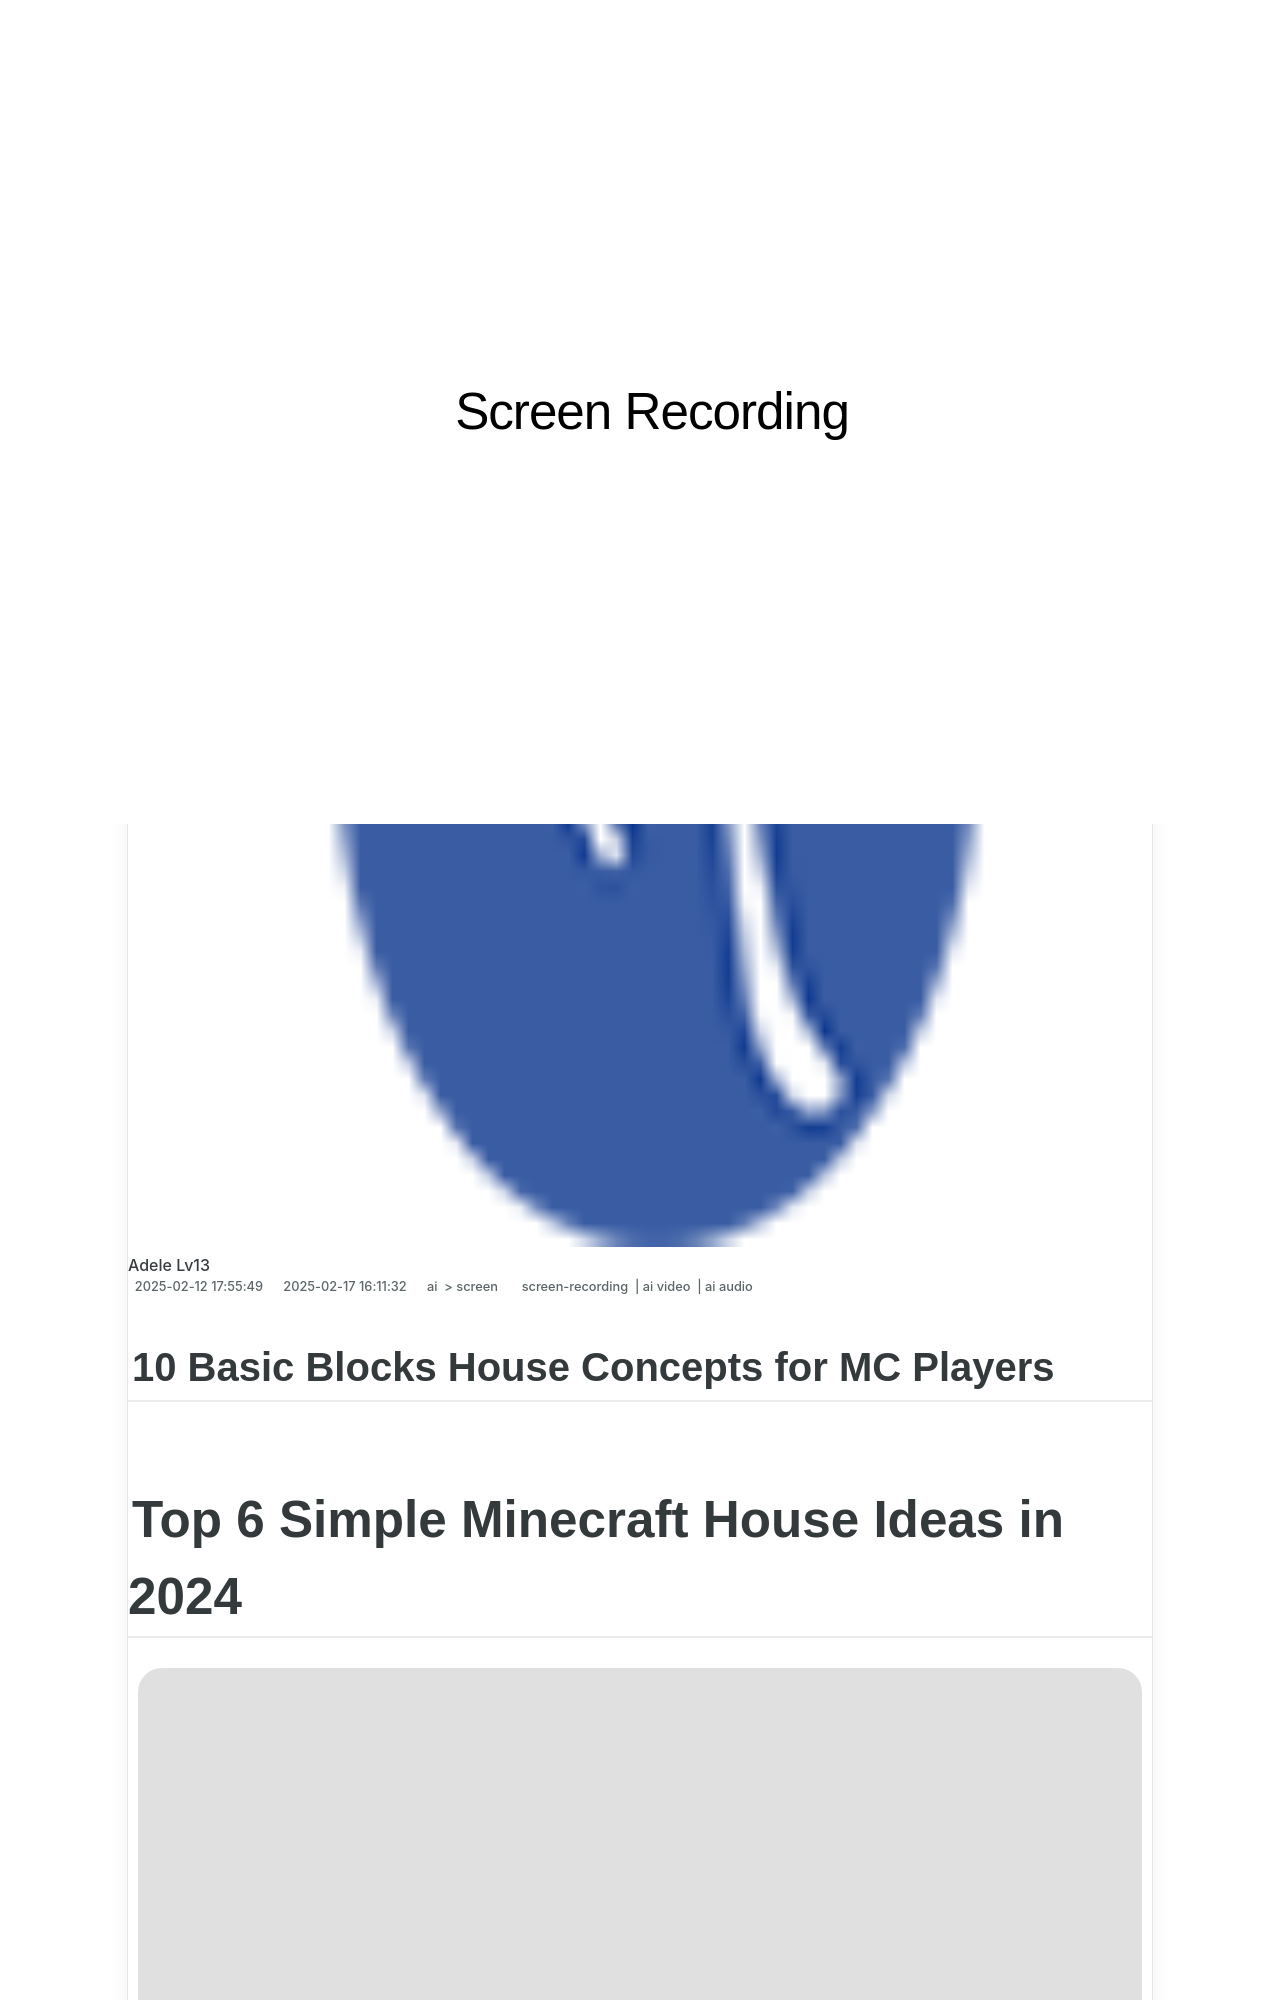

repository: techidaily/site-screen-recording · page: 10-basic-blocks-house-concepts-for-mc-players-for-2024/index.html · generator: jekyll

---
title: "10 Basic Blocks House Concepts for MC Players for 2024"
date: 2025-02-12T17:55:49.177Z
updated: 2025-02-17T16:11:32.745Z
tags: 
  - screen-recording
  - ai video
  - ai audio
categories: 
  - ai
  - screen
description: "This Article Describes 10 Basic Blocks House Concepts for MC Players for 2024"
excerpt: "This Article Describes 10 Basic Blocks House Concepts for MC Players for 2024"
keywords: "MC Housing Basics,MC House Building Tips,Fundamental MC Residences,MC Player Homestead,Essential MC Dwellings,Basic MC Living Designs,Starting Point MC Habitats"
thumbnail: https://thmb.techidaily.com/987190b727e8b33f96f25d8586b03d48b4e37202540f48c021987012cc7b2e2e.jpg
---

## 10 Basic Blocks House Concepts for MC Players

# Top 6 Simple Minecraft House Ideas in 2024

![author avatar](https://images.wondershare.com/filmora/article-images/shannon-cox.jpg)

##### Shanoon Cox

 Mar 27, 2024• Proven solutions

Minecraft doesn't limit its players to building houses and other places. But building huge and beautiful houses require a lot of time, material, and effort. If you are playing creative mode, then there is no need to worry about these things. But if you want to build a house for survival mode, then you must choose a simple Minecraft house idea that can be built with limited material and within a small time frame. In this article, we are going to list down the top 6 simple Minecraft house ideas that you can use in survival mode. These house ideas are simple and easy to build and look stunning from inside and outside. Each house idea comes with a tutorial to help you understand the whole process of building them. Each tutorial contains detailed information about every step to make this process smooth and easy to understand for you.

---
